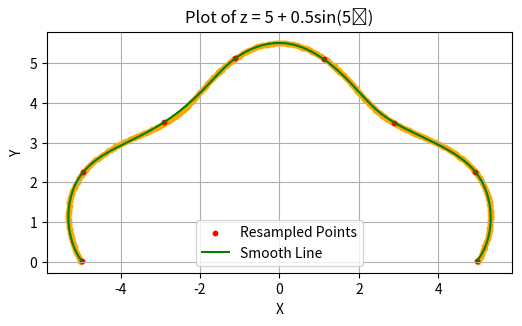

Reproduce this figure in Python.
import numpy as np
import matplotlib.pyplot as plt
from scipy.interpolate import BSpline
from scipy import interpolate

class SplineFitting:
    def __init__(self, phi_range=(0, np.pi), num_points=500, noise_std=5/1000, degree=3):
        """
        Initialize the SplineFitting class.
        
        Args:
        - phi_range: The range of the angle phi for generating the curve (default is from 0 to pi).
        - num_points: Number of points to generate for the curve.
        - noise_std: Standard deviation of the noise (in meters).
        - degree: Degree of the B-spline (default is cubic, degree=3).
        """
        self.phi_range = phi_range
        self.num_points = num_points
        self.noise_std = noise_std
        self.degree = degree
        
        self.x = None
        self.y = None
        self.x_noisy = None
        self.y_noisy = None
    
    def generate_data(self):
        """Generate the data points using the polar equation."""
        # Define the range of phi from 0 to pi
        phi = np.linspace(self.phi_range[0], self.phi_range[1], self.num_points)

        # Polar equation z = 5 + 0.5 * sin(5 * phi)
        r = 5 + 0.5 * np.sin(5 * phi)

        # Convert polar coordinates to Cartesian coordinates
        self.x = r * np.cos(phi)
        self.y = r * np.sin(phi)

        # Add synthetic noise to the points
        self.x_noisy = self.x + np.random.normal(0, self.noise_std, size=self.x.shape)
        self.y_noisy = self.y + np.random.normal(0, self.noise_std, size=self.y.shape)
        
        # # Plot the result
        # plt.figure(figsize=(6, 6))
        # plt.plot(self.x, self.y, label=r'$z = 5 + 0.5 \sin(5\phi)$')
        # # plt.scatter(self.x, self.y, s=10, color='red')  # Add points
        # plt.scatter( self.x_noisy,  self.y_noisy, s=10, color='orange')  # Add synthetic noisy points
        # plt.title('Plot of z = 5 + 0.5sin(5ϕ)')
        # plt.xlabel('X')
        # plt.ylabel('Y')
        # plt.grid(True)
        # plt.gca().set_aspect('equal', adjustable='box')
        # plt.legend()
        # plt.show()
    
    def calculate_curve_length(self):
        """Calculate the total length of the curve using the Euclidean norm between consecutive points."""
        if self.x_noisy is None or self.y_noisy is None:
            raise ValueError("No data points available. Generate data first.")
        
        # points = np.column_stack([self.x_noisy, self.y_noisy])
        points = np.column_stack([self.x, self.y])
        distances = np.linalg.norm(np.diff(points, axis=0), axis=1)
        total_length = np.sum(distances)
        return total_length
      
def interpolate_track_new(points, n_points=None, s=0):
    # if len(points) <= 1:
    #     return points
    order_k = min(3, len(points) - 1)
    # order_k = 3
    tck = interpolate.splprep([points[:, 0], points[:, 1]], k=order_k, s=s)[0]
    if n_points is None: n_points = len(points)
    track = np.array(interpolate.splev(np.linspace(0, 1, n_points), tck)).T
    return track, tck
    
def resample_track_points(points, seperation_distance=0.2, smoothing=0.2):
    # if points[0, 0] > points[-1, 0]:
    #     points = np.flip(points, axis=0)

    line_length = np.sum(np.linalg.norm(np.diff(points, axis=0), axis=1))
    n_pts = max(int(line_length / seperation_distance), 2)
    smooth_line, _ = interpolate_track_new(points, None, smoothing)
    resampled_points, re_tck = interpolate_track_new(smooth_line, n_pts, 0)
    resampled_points_lenght = np.sum(np.linalg.norm(np.diff(resampled_points, axis=0), axis=1))

    return resampled_points, smooth_line, line_length, resampled_points_lenght, re_tck

# Example usage:
spline_fitter = SplineFitting()
spline_fitter.generate_data()  # Generate the data
points = np.column_stack([spline_fitter.x_noisy, spline_fitter.y_noisy])
resampled_points, smooth_line, line_lenght, resampled_lenght , re_tck = resample_track_points(points, seperation_distance=2., smoothing=0.2)


# Calculate and print the total length of the curve
total_length = spline_fitter.calculate_curve_length()
print("Total length of the curve:", total_length)

print("Line Length:", line_lenght)
print("Resampled Line Length:", resampled_lenght)

# Plot the result
plt.figure(figsize=(6, 6))
# plt.plot(spline_fitter.x, spline_fitter.y, label=r'$z = 5 + 0.5 \sin(5\phi)$')
plt.scatter(spline_fitter.x_noisy, spline_fitter.y_noisy, s=10, color='orange')  # Add synthetic noisy points
plt.scatter(resampled_points[:, 0], resampled_points[:, 1], label='Resampled Points', s=10 ,color='red')
# plt.plot(re_tck[1][0], re_tck[1][1], 'x', label='Knot Points', color='blue')
plt.plot(smooth_line[:, 0], smooth_line[:, 1], label='Smooth Line', color='green')
plt.title('Plot of z = 5 + 0.5sin(5ϕ)')
plt.xlabel('X')
plt.ylabel('Y')
plt.grid(True)
plt.gca().set_aspect('equal', adjustable='box')
plt.legend()
plt.show()

print(re_tck[1])


